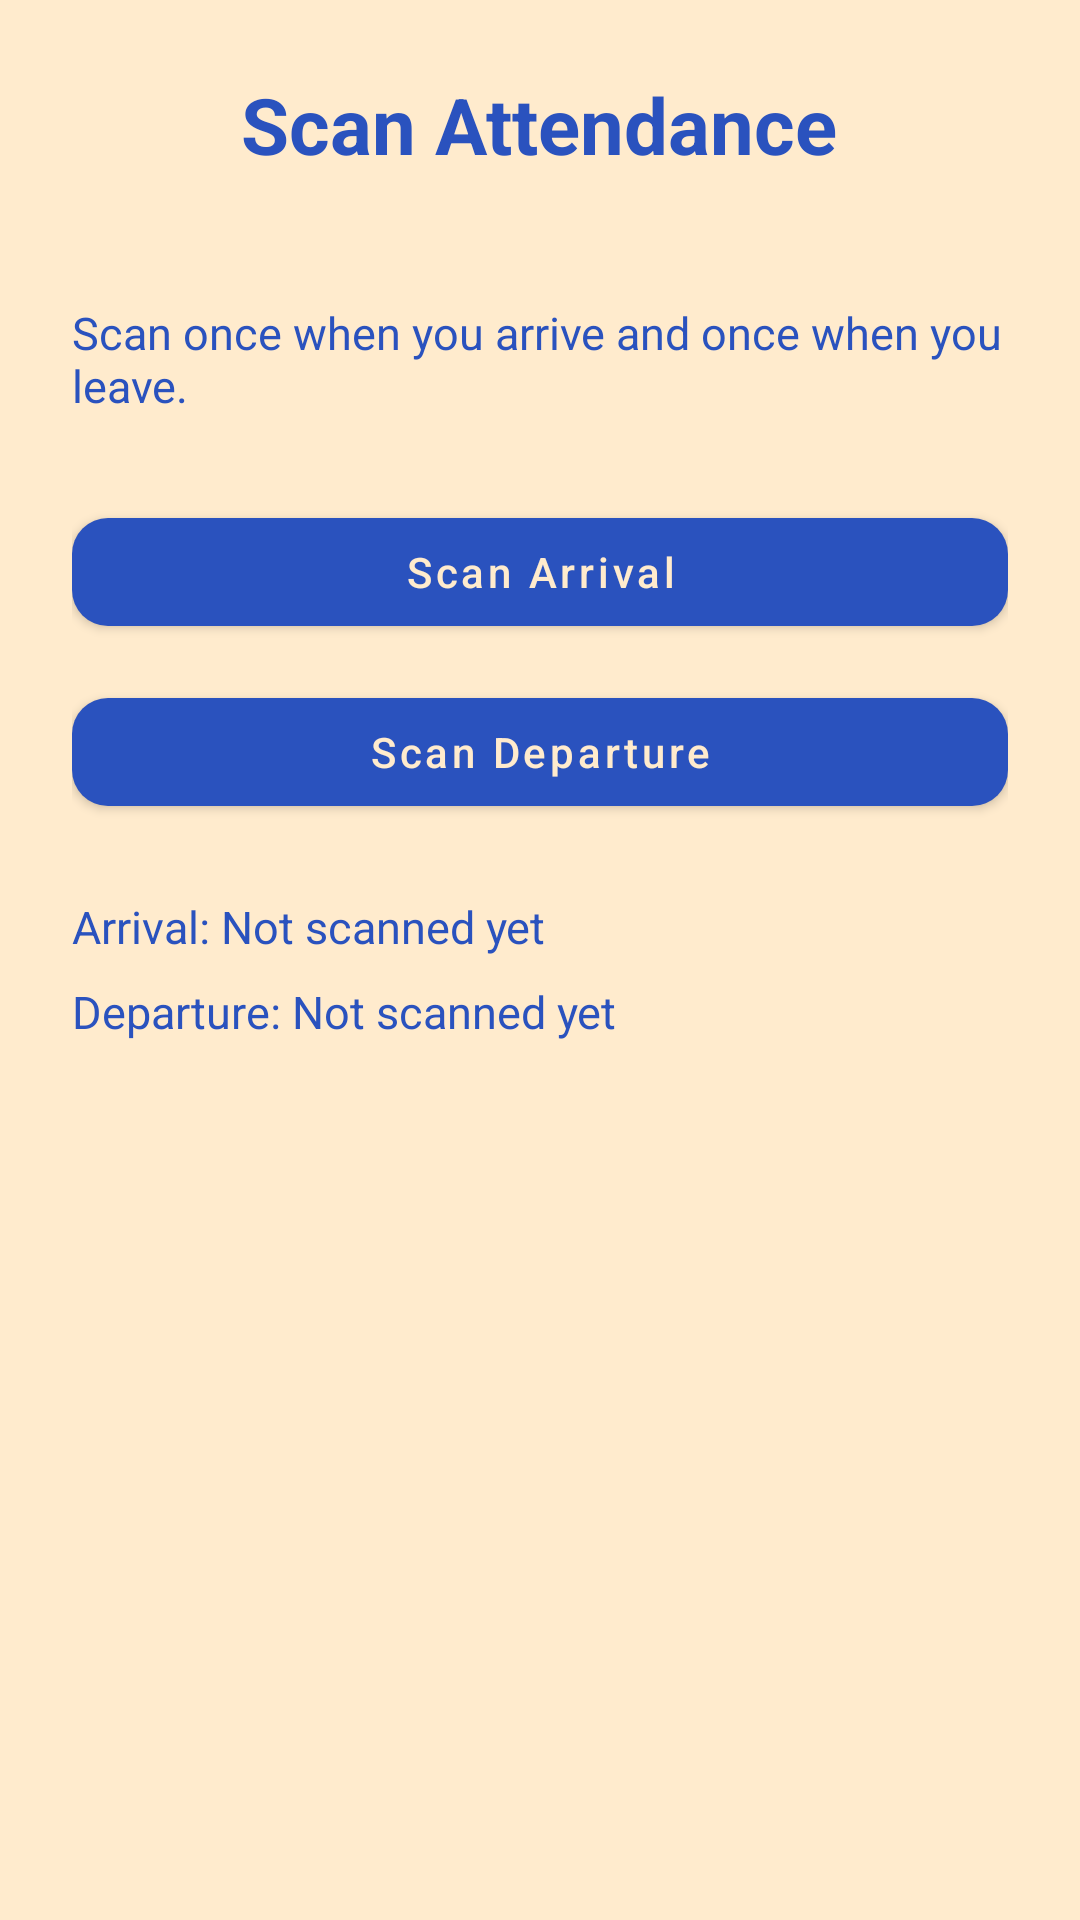

Layout XML and referenced resources for this Android screen:
<!-- AndroidManifest.xml: application theme Theme.KwezaAttendance -->
<!-- res/layout/activity_scan.xml -->
<?xml version="1.0" encoding="utf-8"?>
<ScrollView xmlns:android="http://schemas.android.com/apk/res/android"
    xmlns:app="http://schemas.android.com/apk/res-auto"
    android:layout_width="match_parent"
    android:layout_height="match_parent"
    android:fillViewport="true"
    android:background="@color/blanched_almond">

    <LinearLayout
        android:layout_width="match_parent"
        android:layout_height="match_parent"
        android:orientation="vertical"
        android:padding="24dp"
        android:gravity="center_horizontal">

        <TextView
            android:id="@+id/scanTitle"
            android:layout_width="wrap_content"
            android:layout_height="wrap_content"
            android:text="@string/scan_title"
            android:textColor="@color/cerulean_blue"
            android:textSize="26sp"
            android:textStyle="bold" />

        <TextView
            android:id="@+id/userInfo"
            android:layout_width="wrap_content"
            android:layout_height="wrap_content"
            android:layout_marginTop="8dp"
            android:textColor="@color/cerulean_blue"
            android:textSize="16sp" />

        <TextView
            android:id="@+id/scanInstructions"
            android:layout_width="wrap_content"
            android:layout_height="wrap_content"
            android:layout_marginTop="12dp"
            android:text="@string/scan_instructions"
            android:textColor="@color/cerulean_blue"
            android:textSize="15sp" />

        <com.google.android.material.button.MaterialButton
            android:id="@+id/arrivalButton"
            android:layout_width="match_parent"
            android:layout_height="wrap_content"
            android:layout_marginTop="28dp"
            android:text="@string/arrival_button"
            android:textAllCaps="false"
            android:textColor="@color/blanched_almond"
            app:backgroundTint="@color/cerulean_blue"
            app:cornerRadius="12dp" />

        <com.google.android.material.button.MaterialButton
            android:id="@+id/departureButton"
            android:layout_width="match_parent"
            android:layout_height="wrap_content"
            android:layout_marginTop="12dp"
            android:text="@string/departure_button"
            android:textAllCaps="false"
            android:textColor="@color/blanched_almond"
            app:backgroundTint="@color/cerulean_blue"
            app:cornerRadius="12dp" />

        <TextView
            android:id="@+id/arrivalStatus"
            android:layout_width="match_parent"
            android:layout_height="wrap_content"
            android:layout_marginTop="24dp"
            android:text="@string/arrival_not_scanned"
            android:textColor="@color/cerulean_blue"
            android:textSize="15sp" />

        <TextView
            android:id="@+id/departureStatus"
            android:layout_width="match_parent"
            android:layout_height="wrap_content"
            android:layout_marginTop="8dp"
            android:text="@string/departure_not_scanned"
            android:textColor="@color/cerulean_blue"
            android:textSize="15sp" />

        <TextView
            android:id="@+id/lastScanStatus"
            android:layout_width="match_parent"
            android:layout_height="wrap_content"
            android:layout_marginTop="16dp"
            android:textColor="@color/cerulean_blue"
            android:textSize="14sp" />
    </LinearLayout>
</ScrollView>
<!-- resources referenced by this layout -->
<resources>
  <color name="blanched_almond">#FFEBCD</color>
  <color name="cerulean_blue">#2A52BE</color>
  <string name="arrival_button">Scan Arrival</string>
  <string name="arrival_not_scanned">Arrival: Not scanned yet</string>
  <string name="departure_button">Scan Departure</string>
  <string name="departure_not_scanned">Departure: Not scanned yet</string>
  <string name="scan_instructions">Scan once when you arrive and once when you leave.</string>
  <string name="scan_title">Scan Attendance</string>
  <style name="Theme.KwezaAttendance" parent="Theme.MaterialComponents.Light.NoActionBar">
          <item name="colorPrimary">@color/cerulean_blue</item>
          <item name="colorPrimaryVariant">@color/cerulean_blue</item>
          <item name="colorOnPrimary">@color/blanched_almond</item>
          <item name="colorSecondary">@color/cerulean_blue</item>
          <item name="colorSecondaryVariant">@color/cerulean_blue</item>
          <item name="colorOnSecondary">@color/blanched_almond</item>
          <item name="android:colorBackground">@color/blanched_almond</item>
          <item name="colorSurface">@color/blanched_almond</item>
          <item name="colorOnSurface">@color/cerulean_blue</item>
          <item name="android:statusBarColor">@color/cerulean_blue</item>
          <item name="android:navigationBarColor">@color/cerulean_blue</item>
          <item name="android:textColorPrimary">@color/cerulean_blue</item>
          <item name="android:textColorSecondary">@color/cerulean_blue</item>
          <item name="android:windowLightStatusBar">false</item>
      </style>
</resources>
